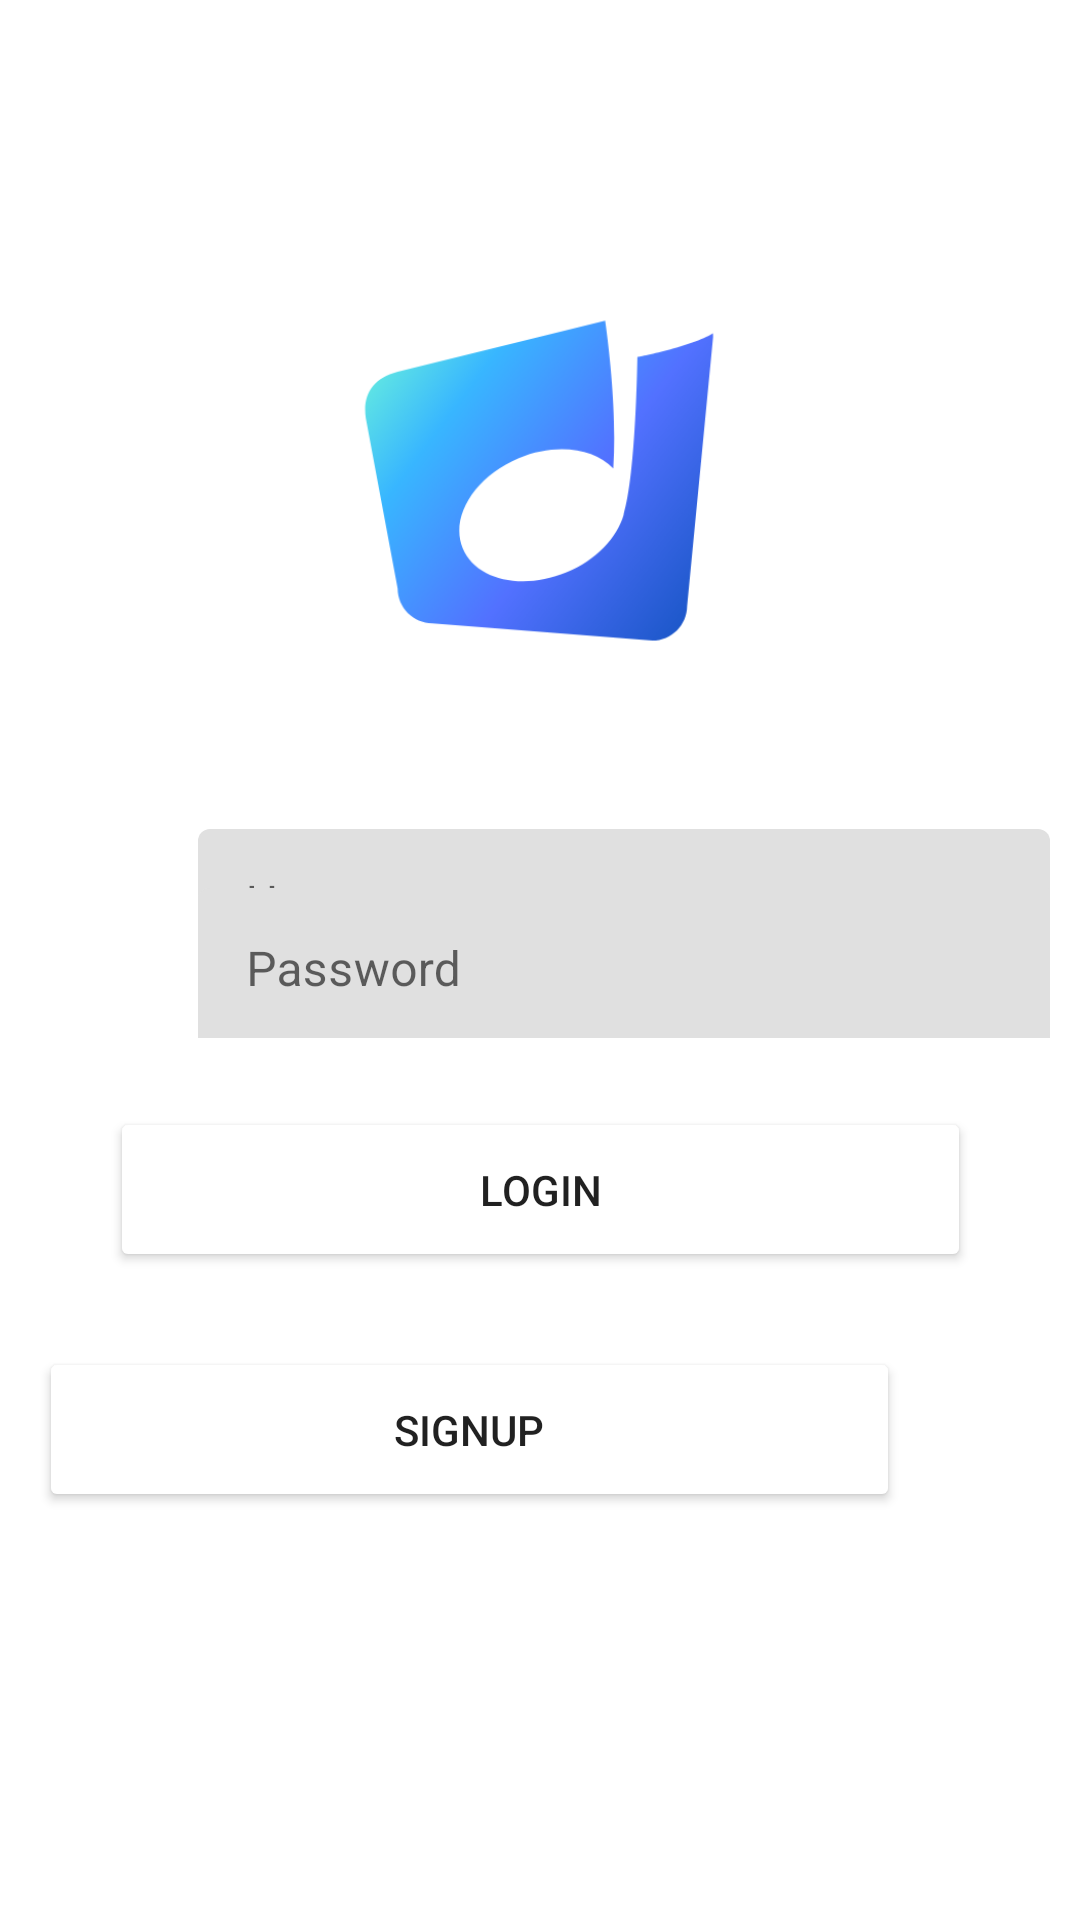

This screen was rendered from an Android layout file. Write that file and the resources it references.
<!-- AndroidManifest.xml: application theme Theme.SoundBox1 -->
<!-- res/layout/activity_main.xml -->
<?xml version="1.0" encoding="utf-8"?>
<androidx.constraintlayout.widget.ConstraintLayout xmlns:android="http://schemas.android.com/apk/res/android"
    xmlns:app="http://schemas.android.com/apk/res-auto"
    xmlns:tools="http://schemas.android.com/tools"
    android:layout_width="match_parent"
    android:layout_height="match_parent"
    tools:context=".MainActivity">



    <com.google.android.material.textfield.TextInputLayout
        android:id="@+id/Username"
        android:layout_width="288dp"
        android:layout_height="54dp"

        android:layout_marginStart="64dp"
        android:padding="2dp"
        app:layout_constraintBottom_toBottomOf="parent"
        app:layout_constraintRight_toRightOf="parent"
        app:layout_constraintStart_toStartOf="parent"
        app:layout_constraintTop_toTopOf="parent"
        android:layout_marginEnd="56dp"
        android:backgroundTint="@color/white"
        app:layout_constraintVertical_bias="0.468">
        <com.google.android.material.textfield.TextInputEditText
            android:id="@+id/usernameInput"
            android:layout_width="match_parent"
            android:layout_height="match_parent"
            android:hint="Username"

            />
    </com.google.android.material.textfield.TextInputLayout>

    <com.google.android.material.textfield.TextInputLayout
        android:id="@+id/password"
        android:layout_width="288dp"
        android:layout_height="54dp"

        android:layout_marginStart="64dp"
        android:layout_marginBottom="292dp"
        android:backgroundTint="@color/white"
        android:padding="2dp"
        app:layout_constraintBottom_toBottomOf="parent"

        app:layout_constraintRight_toRightOf="parent"
        app:layout_constraintStart_toStartOf="parent">

        <com.google.android.material.textfield.TextInputEditText
            android:id="@+id/passwordInput"
            android:layout_width="287dp"
            android:layout_height="55dp"
            android:hint="Password"

            />
    </com.google.android.material.textfield.TextInputLayout>



    <androidx.appcompat.widget.AppCompatButton
        android:id="@+id/loginButton"
        android:layout_width="287dp"
        android:layout_height='55dp'
        android:layout_marginBottom="216dp"
        android:backgroundTint="@color/white"
        android:text="Login"
        app:layout_constraintRight_toRightOf="parent"
        app:layout_constraintBottom_toBottomOf="parent"
        app:layout_constraintEnd_toEndOf="parent"
        app:layout_constraintStart_toStartOf="parent"
         />

    <androidx.appcompat.widget.AppCompatButton
        android:id="@+id/signUp"
        android:layout_width="287dp"
        android:layout_height='55dp'
        android:layout_marginStart="64dp"
        android:layout_marginEnd="60dp"
        android:layout_marginBottom="136dp"
        android:backgroundTint="@color/white"
        android:text="Signup"
        app:layout_constraintRight_toRightOf="parent"
        app:layout_constraintBottom_toBottomOf="parent"
        app:layout_constraintEnd_toEndOf="parent"
        app:layout_constraintHorizontal_bias="1.0"
        app:layout_constraintStart_toStartOf="parent"
        />

    <ImageView
        android:id="@+id/imageView"
        android:layout_width="186dp"
        android:layout_height="171dp"
        android:layout_marginStart="112dp"
        android:layout_marginTop="96dp"
        android:layout_marginEnd="113dp"
        android:layout_marginBottom="50dp"
        app:layout_constraintBottom_toTopOf="@+id/Username"
        app:layout_constraintEnd_toEndOf="parent"
        app:layout_constraintStart_toStartOf="parent"
        app:layout_constraintTop_toTopOf="parent"
        app:srcCompat="@drawable/logo" />


</androidx.constraintlayout.widget.ConstraintLayout>
<!-- resources referenced by this layout -->
<resources>
  <!-- drawable logo: png bitmap (drawable, 20070 bytes) -->
  <style name="Theme.SoundBox1" parent="Theme.MaterialComponents.DayNight.DarkActionBar">
          
          <item name="colorPrimary">@color/purple_500</item>
          <item name="colorPrimaryVariant">@color/purple_700</item>
          <item name="colorOnPrimary">@color/white</item>
          
          <item name="colorSecondary">@color/teal_200</item>
          <item name="colorSecondaryVariant">@color/teal_700</item>
          <item name="colorOnSecondary">@color/black</item>
          
          <item name="android:statusBarColor">?attr/colorPrimaryVariant</item>
          
      </style>
  <!-- not gathered from this repository: default colours our renderer supplied (Android Studio template values) -->
  <color name="purple_500">#FF6200EE</color>
  <color name="purple_700">#FF3700B3</color>
  <color name="teal_200">#FF03DAC5</color>
  <color name="teal_700">#FF018786</color>
  <color name="black">#FF000000</color>
  <color name="white">#FFFFFFFF</color>
</resources>
